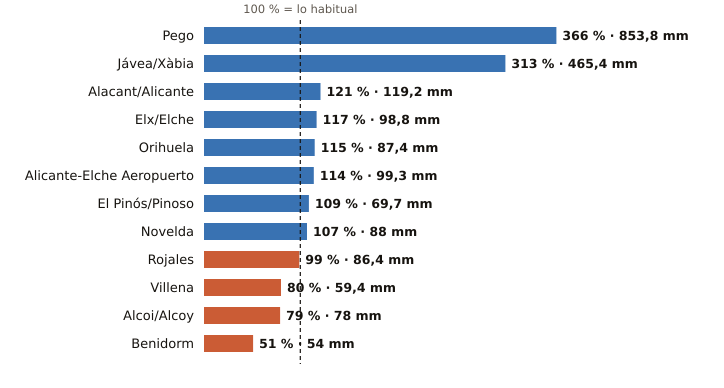

Source data for this figure (header and first rows):
estacion, provincia, indicativo, mm_otono, referencia_mm, pct, periodo_referencia, hasta, hora
Pego, Alicante, 8057C, 853.8, 233.0, 366, 2011-2025, 2026-11-14, 4
Jávea/Xàbia, Alicante, 8050X, 465.4, 148.8, 313, 1997-2025, 2026-11-14, 6
Alacant/Alicante, Alicante, 8025, 119.2, 98.4, 121, 1991-2020, 2026-11-14, 6
Elx/Elche, Alicante, 8018X, 98.8, 84.7, 117, 2008-2025, 2026-11-14, 1
Orihuela, Alicante, 7244X, 87.4, 76.1, 115, 2008-2025, 2026-11-14, 5
Alicante-Elche Aeropuerto, Alicante, 8019, 99.3, 87.3, 114, 1991-2020, 2026-11-14, 6
El Pinós/Pinoso, Alicante, 7247X, 69.7, 63.8, 109, 2004-2025, 2026-11-14, 6
Novelda, Alicante, 8013X, 88.0, 82.2, 107, 2008-2025, 2026-11-14, 5
Rojales, Alicante, 7261X, 86.4, 86.9, 99, 1991-2020, 2026-11-14, 5
Villena, Alicante, 8008Y, 59.4, 74.4, 80, 2006-2025, 2026-11-14, 5
Alcoi/Alcoy, Alicante, 8059C, 78.0, 98.2, 79, 2009-2025, 2026-11-14, 6
Benidorm, Alicante, 8036Y, 54.0, 106.4, 51, 2006-2025, 2026-11-14, 5
